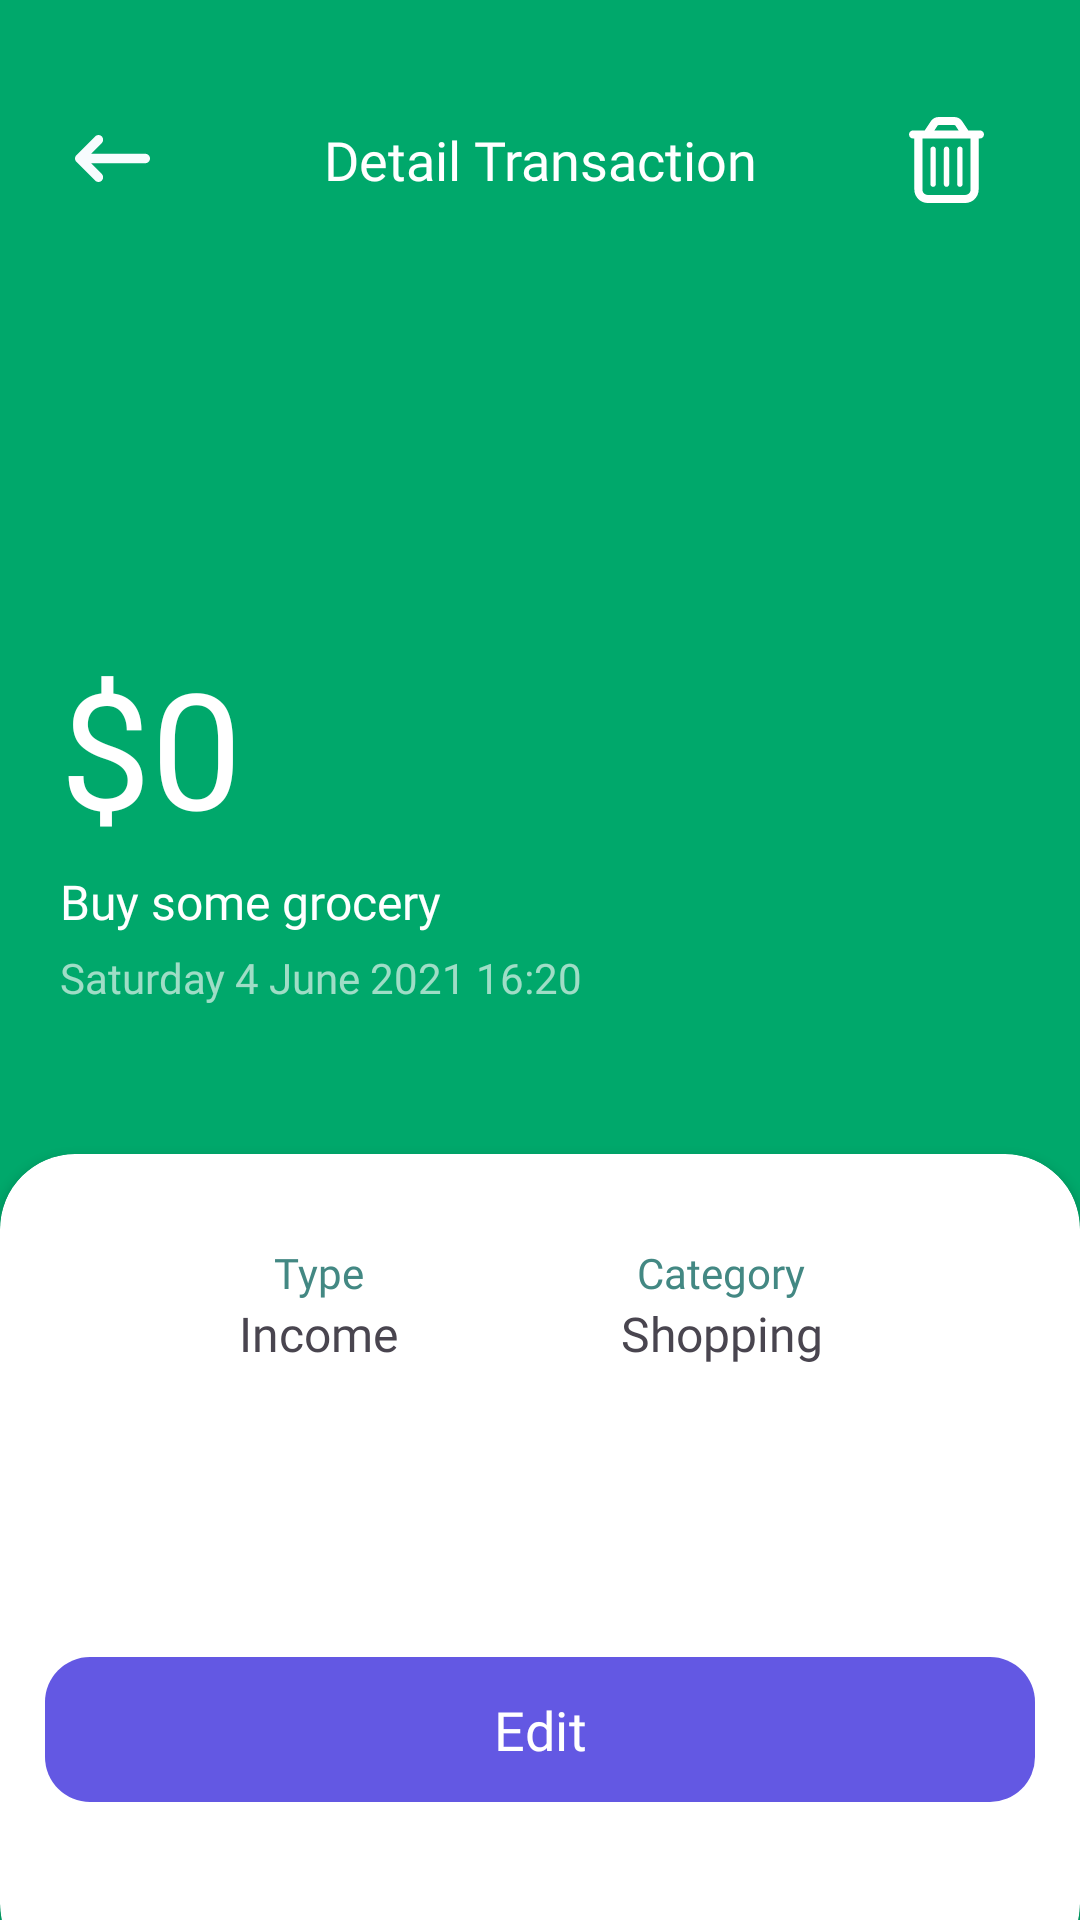

This screen was rendered from an Android layout file. Write that file and the resources it references.
<!-- AndroidManifest.xml: application theme Theme.MintFlow -->
<!-- res/layout/activity_transaction_detail.xml -->
<?xml version="1.0" encoding="utf-8"?>
<androidx.constraintlayout.widget.ConstraintLayout xmlns:android="http://schemas.android.com/apk/res/android"
    xmlns:app="http://schemas.android.com/apk/res-auto"
    xmlns:tools="http://schemas.android.com/tools"
    android:id="@+id/main2"
    android:layout_width="match_parent"
    android:layout_height="match_parent"
    android:background="@color/green"
    tools:context=".activity.TransactionDetailsActivity">

    <androidx.cardview.widget.CardView
        android:id="@+id/cardView3"
        android:layout_width="0dp"
        android:layout_height="wrap_content"
        android:layout_marginBottom="-20dp"
        app:cardCornerRadius="25dp"
        app:layout_constraintBottom_toBottomOf="parent"
        app:layout_constraintEnd_toEndOf="parent"
        app:layout_constraintStart_toStartOf="parent">

        <androidx.constraintlayout.widget.ConstraintLayout
            android:layout_width="match_parent"
            android:layout_height="match_parent">

            <com.google.android.material.button.MaterialButton
                android:id="@+id/editTransactionBtn"
                android:layout_width="0dp"
                android:layout_height="wrap_content"
                android:layout_marginStart="15dp"
                android:layout_marginEnd="15dp"
                android:layout_marginBottom="55dp"
                android:fontFamily="@font/inter_semi_bold"
                android:paddingTop="12dp"
                android:paddingBottom="12dp"
                android:text="@string/text58"
                android:textSize="18sp"
                app:backgroundTint="@color/primary"
                app:cornerRadius="15dp"
                app:layout_constraintBottom_toBottomOf="parent"
                app:layout_constraintEnd_toEndOf="parent"
                app:layout_constraintStart_toStartOf="parent" />

            <Spinner
                android:id="@+id/spinner4"
                android:layout_width="0dp"
                android:layout_height="wrap_content"
                android:layout_marginStart="20dp"
                android:layout_marginEnd="20dp"
                android:layout_marginBottom="61dp"
                android:background="@drawable/outlined_background"
                android:dropDownWidth="wrap_content"
                app:layout_constraintBottom_toTopOf="@+id/editTransactionBtn"
                app:layout_constraintEnd_toEndOf="parent"
                app:layout_constraintHorizontal_bias="1.0"
                app:layout_constraintStart_toStartOf="parent" />

            <TextView
                android:id="@+id/textView56"
                android:layout_width="wrap_content"
                android:layout_height="wrap_content"
                android:layout_marginTop="30dp"
                android:fontFamily="@font/inter_medium"
                android:text="@string/text55"
                android:textColor="@color/dark_grey"
                android:textSize="14sp"
                app:layout_constraintBottom_toTopOf="@+id/textView58"
                app:layout_constraintEnd_toStartOf="@+id/textView57"
                app:layout_constraintStart_toStartOf="parent"
                app:layout_constraintTop_toTopOf="parent" />

            <TextView
                android:id="@+id/textView57"
                android:layout_width="wrap_content"
                android:layout_height="wrap_content"
                android:fontFamily="@font/inter_medium"
                android:text="@string/text56"
                android:textColor="@color/dark_grey"
                android:textSize="14sp"
                app:layout_constraintBottom_toBottomOf="@+id/textView56"
                app:layout_constraintEnd_toEndOf="parent"
                app:layout_constraintStart_toEndOf="@+id/textView56"
                app:layout_constraintTop_toTopOf="@+id/textView56" />

            <TextView
                android:id="@+id/textView58"
                android:layout_width="wrap_content"
                android:layout_height="wrap_content"
                android:layout_marginBottom="32dp"
                android:fontFamily="@font/inter_semi_bold"
                android:text="@string/text20"
                android:textSize="16sp"
                app:layout_constraintBottom_toTopOf="@+id/spinner4"
                app:layout_constraintEnd_toEndOf="@+id/textView56"
                app:layout_constraintStart_toStartOf="@+id/textView56"
                app:layout_constraintTop_toBottomOf="@+id/textView56" />

            <TextView
                android:id="@+id/textView59"
                android:layout_width="wrap_content"
                android:layout_height="wrap_content"
                android:fontFamily="@font/inter_semi_bold"
                android:text="@string/text26"
                android:textSize="16sp"
                app:layout_constraintBottom_toBottomOf="@+id/textView58"
                app:layout_constraintEnd_toEndOf="@+id/textView57"
                app:layout_constraintStart_toStartOf="@+id/textView57"
                app:layout_constraintTop_toTopOf="@+id/textView58" />

        </androidx.constraintlayout.widget.ConstraintLayout>

    </androidx.cardview.widget.CardView>

    <TextView
        android:id="@+id/textView51"
        android:layout_width="wrap_content"
        android:layout_height="wrap_content"
        android:fontFamily="@font/inter_semi_bold"
        android:text="@string/text53"
        android:textColor="@color/white"
        android:textSize="18sp"
        app:layout_constraintBottom_toBottomOf="@+id/textView52"
        app:layout_constraintEnd_toEndOf="parent"
        app:layout_constraintStart_toStartOf="parent"
        app:layout_constraintTop_toTopOf="@+id/textView52" />

    <TextView
        android:id="@+id/textView52"
        android:layout_width="40dp"
        android:layout_height="40dp"
        android:layout_marginStart="25dp"
        android:layout_marginTop="33dp"
        app:drawableStartCompat="@drawable/arrow_left_long_solid"
        app:drawableTint="@color/default_white_background"
        app:layout_constraintStart_toStartOf="parent"
        app:layout_constraintTop_toTopOf="parent" />

    <TextView
        android:id="@+id/textView53"
        android:layout_width="wrap_content"
        android:layout_height="wrap_content"
        android:layout_marginTop="5dp"
        android:fontFamily="@font/inter_medium"
        android:text="@string/text54"
        android:textColor="@color/dark_white"
        android:textSize="14sp"
        app:layout_constraintStart_toStartOf="@+id/editTextBudget3"
        app:layout_constraintTop_toBottomOf="@+id/editTextBudget3" />

    <EditText
        android:id="@+id/editTextBudget2"
        android:layout_width="0dp"
        android:layout_height="wrap_content"
        android:layout_marginEnd="25dp"
        android:layout_marginBottom="100dp"
        android:background="@color/transparent"
        android:ems="10"
        android:fontFamily="@font/inter_semi_bold"
        android:inputType="numberDecimal"
        android:text="0"
        android:textColor="@color/white"
        android:textCursorDrawable="@drawable/white_cursor"
        android:textSize="54sp"
        app:layout_constraintBottom_toTopOf="@+id/cardView3"
        app:layout_constraintEnd_toEndOf="parent"
        app:layout_constraintHorizontal_bias="0.0"
        app:layout_constraintStart_toEndOf="@+id/textView54" />

    <EditText
        android:id="@+id/editTextBudget3"
        android:layout_width="0dp"
        android:layout_height="wrap_content"
        android:layout_marginTop="5dp"
        android:layout_marginEnd="20dp"
        android:background="@color/transparent"
        android:ems="10"
        android:fontFamily="@font/inter_medium"
        android:inputType="text"
        android:text="@string/text27"
        android:textColor="@color/white"
        android:textCursorDrawable="@drawable/white_cursor"
        android:textSize="16sp"
        app:layout_constraintEnd_toEndOf="parent"
        app:layout_constraintStart_toStartOf="@+id/textView54"
        app:layout_constraintTop_toBottomOf="@+id/editTextBudget2" />

    <TextView
        android:id="@+id/textView54"
        android:layout_width="wrap_content"
        android:layout_height="wrap_content"
        android:layout_marginStart="20dp"
        android:fontFamily="@font/inter_semi_bold"
        android:text="@string/text42"
        android:textColor="@color/white"
        android:textSize="54sp"
        app:layout_constraintBottom_toBottomOf="@+id/editTextBudget2"
        app:layout_constraintStart_toStartOf="parent"
        app:layout_constraintTop_toTopOf="@+id/editTextBudget2" />

    <TextView
        android:id="@+id/textView55"
        android:layout_width="40dp"
        android:layout_height="40dp"
        android:layout_marginEnd="25dp"
        android:paddingEnd="7dp"
        android:textAlignment="center"
        app:drawableEndCompat="@drawable/delete"
        app:drawableTint="@color/white"
        app:layout_constraintBottom_toBottomOf="@+id/textView51"
        app:layout_constraintEnd_toEndOf="parent"
        app:layout_constraintTop_toTopOf="@+id/textView51" />

</androidx.constraintlayout.widget.ConstraintLayout>
<!-- resources referenced by this layout -->
<resources>
  <color name="dark_grey">#438883</color>
  <color name="dark_white">#A1FCFCFC</color>
  <color name="default_white_background">#FDF9FCFF</color>
  <color name="green">#00A86B</color>
  <color name="primary">#6358E3</color>
  <color name="transparent">#00000000</color>
  <color name="white">#FFFFFFFF</color>
  <!-- drawable arrow_left_long_solid (drawable) -->
  <vector xmlns:android="http://schemas.android.com/apk/res/android" android:height="25dp" android:viewportHeight="512" android:viewportWidth="512" android:width="25dp">
        
      <path android:fillColor="#FF000000" android:pathData="M9.4,233.4c-12.5,12.5 -12.5,32.8 0,45.3l128,128c12.5,12.5 32.8,12.5 45.3,0s12.5,-32.8 0,-45.3L109.3,288 480,288c17.7,0 32,-14.3 32,-32s-14.3,-32 -32,-32l-370.7,0 73.4,-73.4c12.5,-12.5 12.5,-32.8 0,-45.3s-32.8,-12.5 -45.3,0l-128,128z"/>
      
  </vector>
  <!-- drawable delete (drawable) -->
  <vector xmlns:android="http://schemas.android.com/apk/res/android" android:height="28.571428dp" android:viewportHeight="512" android:viewportWidth="448" android:width="25dp">
        
      <path android:fillColor="#FF000000" android:pathData="M170.5,51.6L151.5,80h145l-19,-28.4c-1.5,-2.2 -4,-3.6 -6.7,-3.6L177.1,48c-2.7,0 -5.2,1.3 -6.7,3.6zM317.5,25L354.2,80L368,80h48,8c13.3,0 24,10.7 24,24s-10.7,24 -24,24h-8L416,432c0,44.2 -35.8,80 -80,80L112,512c-44.2,0 -80,-35.8 -80,-80L32,128L24,128c-13.3,0 -24,-10.7 -24,-24S10.7,80 24,80h8L80,80 93.8,80l36.7,-55.1C140.9,9.4 158.4,0 177.1,0h93.7c18.7,0 36.2,9.4 46.6,24.9zM80,128L80,432c0,17.7 14.3,32 32,32L336,464c17.7,0 32,-14.3 32,-32L368,128L80,128zM160,192L160,400c0,8.8 -7.2,16 -16,16s-16,-7.2 -16,-16L128,192c0,-8.8 7.2,-16 16,-16s16,7.2 16,16zM240,192L240,400c0,8.8 -7.2,16 -16,16s-16,-7.2 -16,-16L208,192c0,-8.8 7.2,-16 16,-16s16,7.2 16,16zM320,192L320,400c0,8.8 -7.2,16 -16,16s-16,-7.2 -16,-16L288,192c0,-8.8 7.2,-16 16,-16s16,7.2 16,16z"/>
      
  </vector>
  <!-- drawable outlined_background (drawable) -->
  <?xml version="1.0" encoding="utf-8"?>
  <shape xmlns:android="http://schemas.android.com/apk/res/android">
      <solid android:color="@color/white" />
      <corners android:radius="11dp" />
      <stroke
          android:width="1dp"
          android:color="@color/light_grey" />
  </shape>
  <string name="text20">Income</string>
  <string name="text26">Shopping</string>
  <string name="text27">Buy some grocery</string>
  <string name="text42">$</string>
  <string name="text53">Detail Transaction</string>
  <string name="text54">Saturday 4 June 2021 16:20</string>
  <string name="text55">Type</string>
  <string name="text56">Category</string>
  <string name="text58">Edit</string>
  <style name="Theme.MintFlow" parent="Base.Theme.MintFlow" />
  <color name="light_grey">#69AEA9</color>
  <style name="Base.Theme.MintFlow" parent="Theme.Material3.DayNight.NoActionBar">
          
          
      </style>
</resources>
